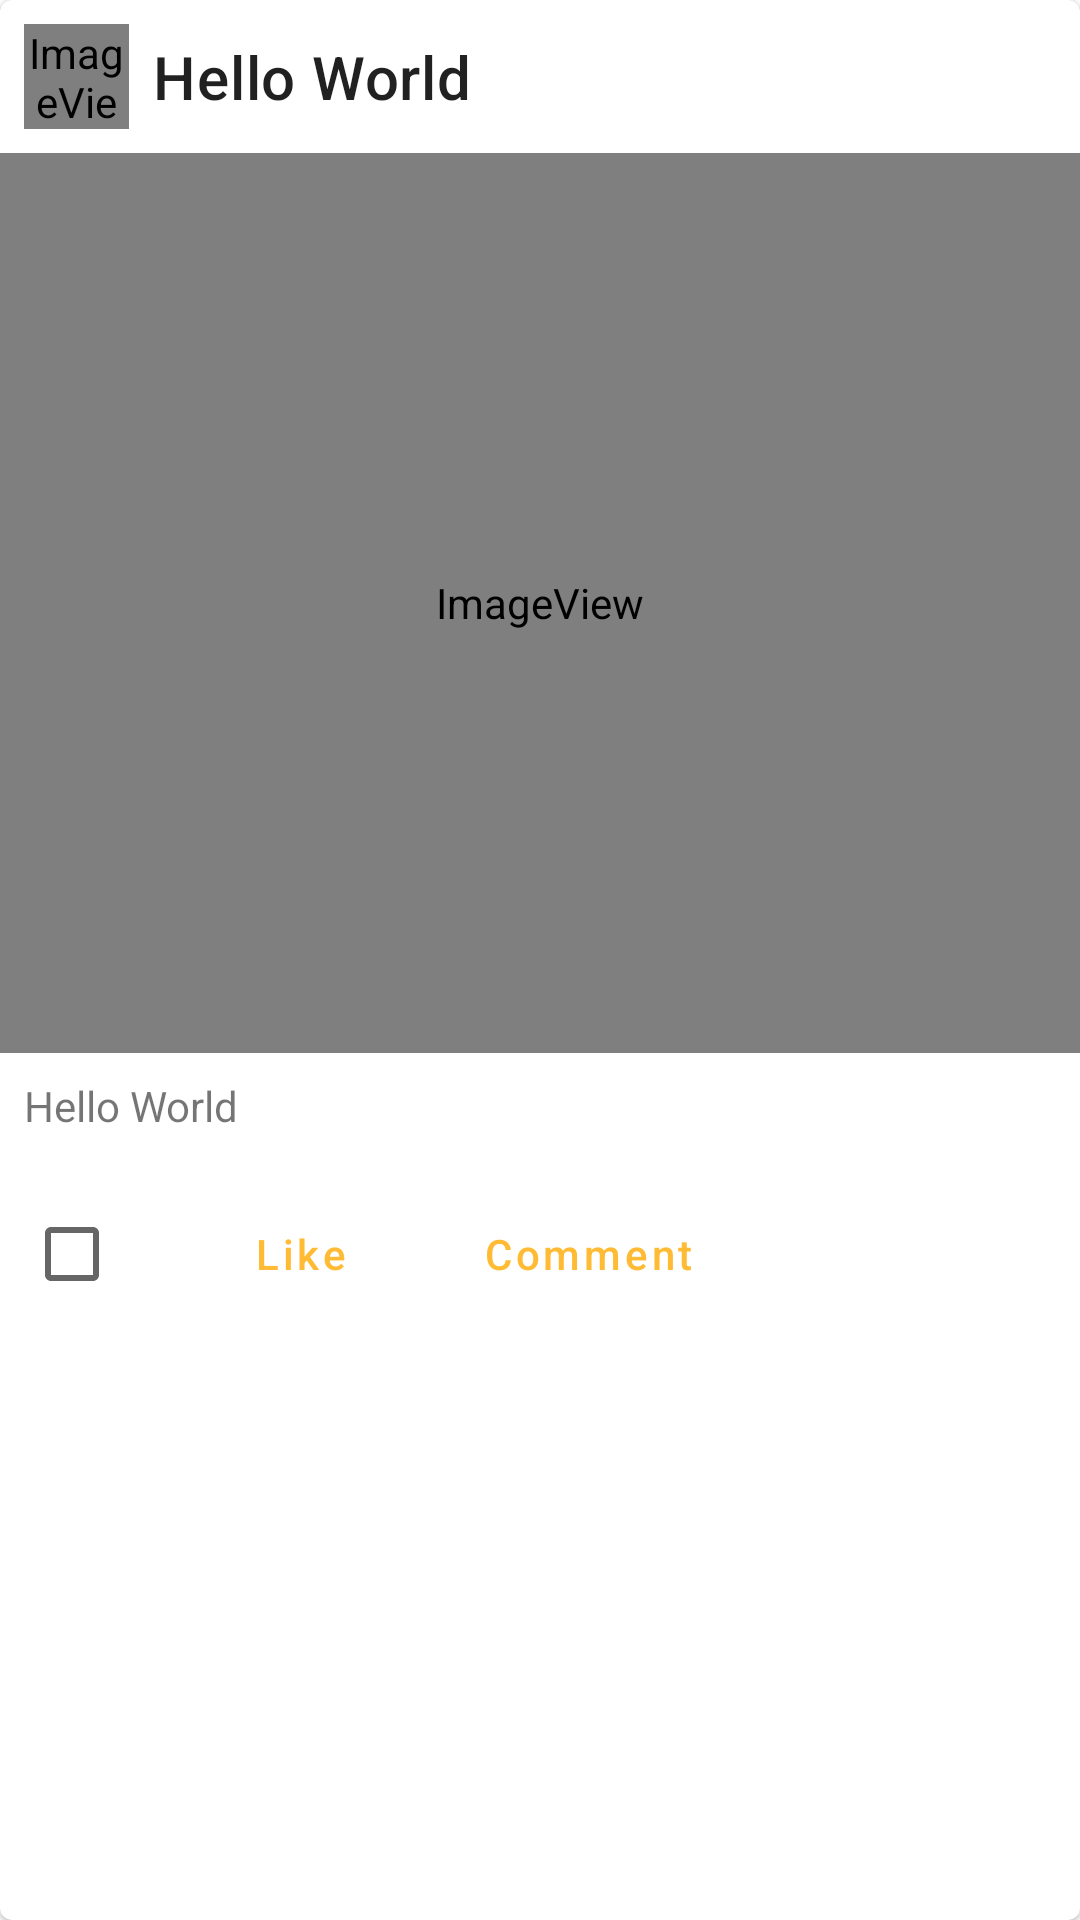

Reconstruct the res/layout file that produces this screen, plus the resources it refers to.
<!-- AndroidManifest.xml: application theme AppTheme -->
<!-- res/layout/home_row_item.xml -->
<?xml version="1.0" encoding="utf-8"?>
<com.google.android.material.card.MaterialCardView xmlns:android="http://schemas.android.com/apk/res/android"
    xmlns:app="http://schemas.android.com/apk/res-auto"
    android:id="@+id/post_card"
    android:layout_width="match_parent"
    android:layout_height="wrap_content">

    <LinearLayout
        android:layout_width="match_parent"
        android:layout_height="wrap_content"
        android:orientation="vertical">

        <LinearLayout
            android:layout_width="match_parent"
            android:layout_height="wrap_content"
            android:orientation="horizontal"
            android:padding="8dp">

            <ImageView
                android:id="@+id/home_avatar"
                android:layout_width="35dp"
                android:layout_height="35dp"
                android:layout_marginEnd="8dp"
                app:srcCompat="@android:drawable/sym_def_app_icon" />

            <TextView
                android:layout_width="wrap_content"
                android:layout_height="wrap_content"
                android:layout_gravity="center_vertical"
                android:textAppearance="?attr/textAppearanceHeadline6"
                android:text="Hello World" />
        </LinearLayout>

        <ImageView
            android:id="@+id/post_images"
            android:scaleType="centerCrop"
            android:layout_width="match_parent"
            android:layout_height="300dp"
            app:srcCompat="@android:drawable/sym_def_app_icon" />

        <LinearLayout
            android:layout_width="match_parent"
            android:layout_height="wrap_content"
            android:orientation="vertical"
            android:padding="8dp">


            <TextView
                android:layout_width="wrap_content"
                android:layout_height="wrap_content"
                android:layout_gravity="center_vertical"
                android:text="Hello World" />
        </LinearLayout>

        <LinearLayout
            android:layout_width="match_parent"
            android:layout_height="wrap_content"
            android:orientation="horizontal"
            android:padding="8dp">

            <CheckBox
                android:layout_width="wrap_content"
                android:layout_height="wrap_content"
                />
            <com.google.android.material.button.MaterialButton
                android:layout_width="wrap_content"
                android:layout_height="wrap_content"
                style="?attr/borderlessButtonStyle"
                android:layout_marginEnd="8dp"
                android:text="Like"
                android:textColor="@color/colorAccent"
                android:textSize="14sp"
                android:textAllCaps="false" />

            <com.google.android.material.button.MaterialButton
                android:layout_width="wrap_content"
                android:layout_height="wrap_content"
                style="?attr/borderlessButtonStyle"
                android:text="Comment"
                android:textColor="@color/colorAccent"
                android:textSize="14sp"
                android:textAllCaps="false" />
        </LinearLayout>

    </LinearLayout>
</com.google.android.material.card.MaterialCardView>
<!-- resources referenced by this layout -->
<resources>
  <color name="colorAccent">@android:color/holo_orange_light</color>
  <style name="AppTheme" parent="Theme.MaterialComponents.Light.NoActionBar">
          
          <item name="colorPrimary">@color/colorPrimary</item>
          <item name="colorPrimaryDark">@color/colorPrimaryDark</item>
          <item name="colorAccent">@color/colorAccent</item>
  
      </style>
  <color name="colorPrimary">@android:color/white</color>
  <color name="colorPrimaryDark">@android:color/holo_orange_dark</color>
</resources>
